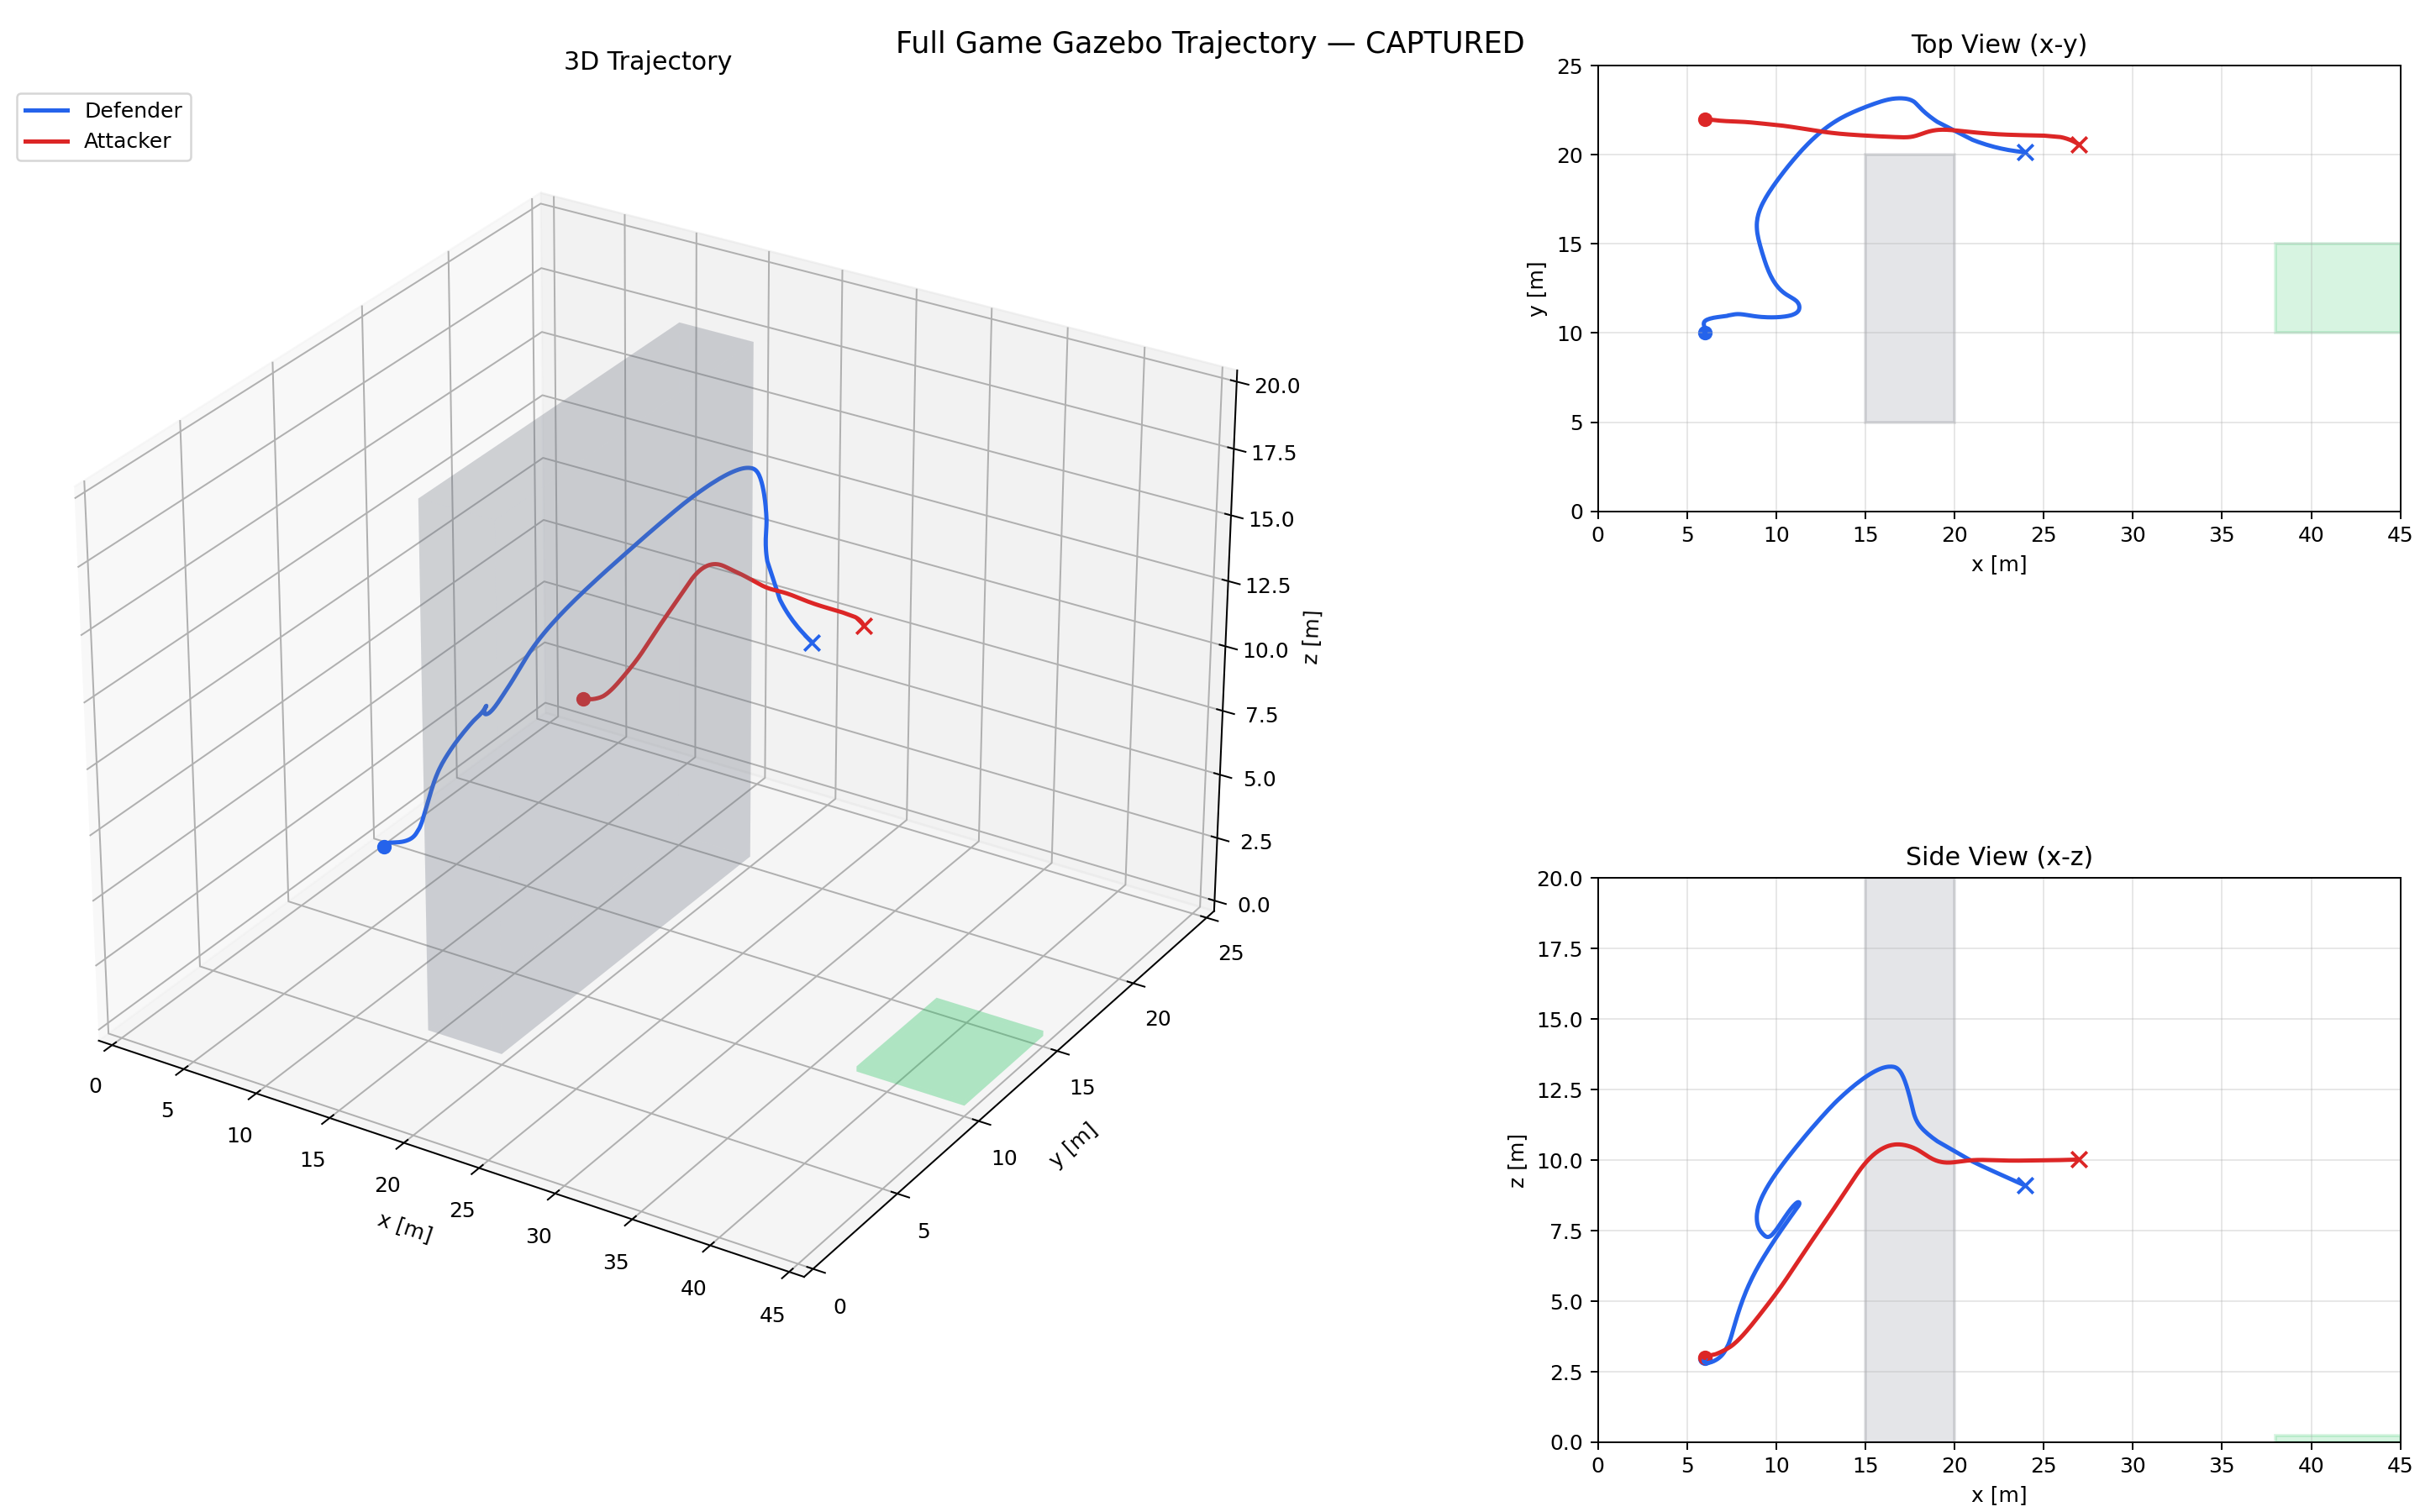

Values plotted in this chart, from the file beside it:
vehicle, stamp, x, y, z
defender, 1776830363, 6.003, 10, 2.986
defender, 1776830363, 6.001, 10, 2.986
defender, 1776830363, 6, 10, 2.985
defender, 1776830363, 5.998, 10, 2.985
defender, 1776830363, 5.998, 10, 2.985
defender, 1776830363, 5.996, 10.01, 2.984
defender, 1776830364, 5.987, 10.02, 2.977
defender, 1776830364, 5.987, 10.02, 2.977
defender, 1776830364, 5.986, 10.02, 2.976
defender, 1776830364, 5.986, 10.02, 2.975
defender, 1776830364, 5.985, 10.02, 2.974
defender, 1776830364, 5.985, 10.03, 2.973
defender, 1776830364, 5.985, 10.03, 2.973
defender, 1776830364, 5.985, 10.03, 2.972
defender, 1776830364, 5.985, 10.03, 2.972
defender, 1776830364, 5.985, 10.03, 2.972
defender, 1776830364, 5.985, 10.03, 2.971
defender, 1776830364, 5.985, 10.03, 2.971
defender, 1776830364, 5.986, 10.03, 2.97
defender, 1776830364, 5.986, 10.03, 2.97
defender, 1776830364, 5.986, 10.03, 2.969
defender, 1776830365, 5.987, 10.03, 2.969
defender, 1776830365, 5.988, 10.03, 2.969
defender, 1776830365, 5.988, 10.03, 2.969
defender, 1776830365, 5.988, 10.03, 2.969
defender, 1776830365, 5.989, 10.03, 2.968
defender, 1776830365, 5.989, 10.03, 2.969
defender, 1776830365, 5.989, 10.03, 2.969
defender, 1776830365, 5.99, 10.03, 2.969
defender, 1776830365, 5.99, 10.03, 2.969
defender, 1776830365, 5.99, 10.03, 2.969
defender, 1776830365, 5.991, 10.03, 2.969
defender, 1776830365, 5.991, 10.03, 2.97
defender, 1776830365, 5.991, 10.03, 2.97
defender, 1776830365, 5.991, 10.03, 2.97
defender, 1776830365, 5.991, 10.03, 2.971
defender, 1776830365, 5.991, 10.03, 2.971
defender, 1776830365, 5.991, 10.03, 2.971
defender, 1776830365, 5.991, 10.03, 2.971
defender, 1776830365, 5.991, 10.03, 2.972
defender, 1776830365, 5.991, 10.03, 2.972
defender, 1776830365, 5.99, 10.03, 2.973
defender, 1776830365, 5.99, 10.03, 2.973
defender, 1776830365, 5.99, 10.03, 2.973
defender, 1776830365, 5.989, 10.03, 2.973
defender, 1776830365, 5.989, 10.03, 2.974
defender, 1776830366, 5.989, 10.04, 2.974
defender, 1776830366, 5.988, 10.04, 2.975
defender, 1776830366, 5.988, 10.04, 2.975
defender, 1776830366, 5.988, 10.04, 2.975
defender, 1776830366, 5.988, 10.04, 2.975
defender, 1776830366, 5.988, 10.04, 2.976
defender, 1776830366, 5.988, 10.04, 2.976
defender, 1776830366, 5.988, 10.04, 2.976
defender, 1776830366, 5.988, 10.04, 2.976
defender, 1776830366, 5.988, 10.04, 2.976
defender, 1776830366, 5.989, 10.04, 2.976
defender, 1776830366, 5.989, 10.04, 2.975
defender, 1776830366, 5.99, 10.04, 2.975
defender, 1776830366, 5.99, 10.04, 2.975
... 938 more rows
